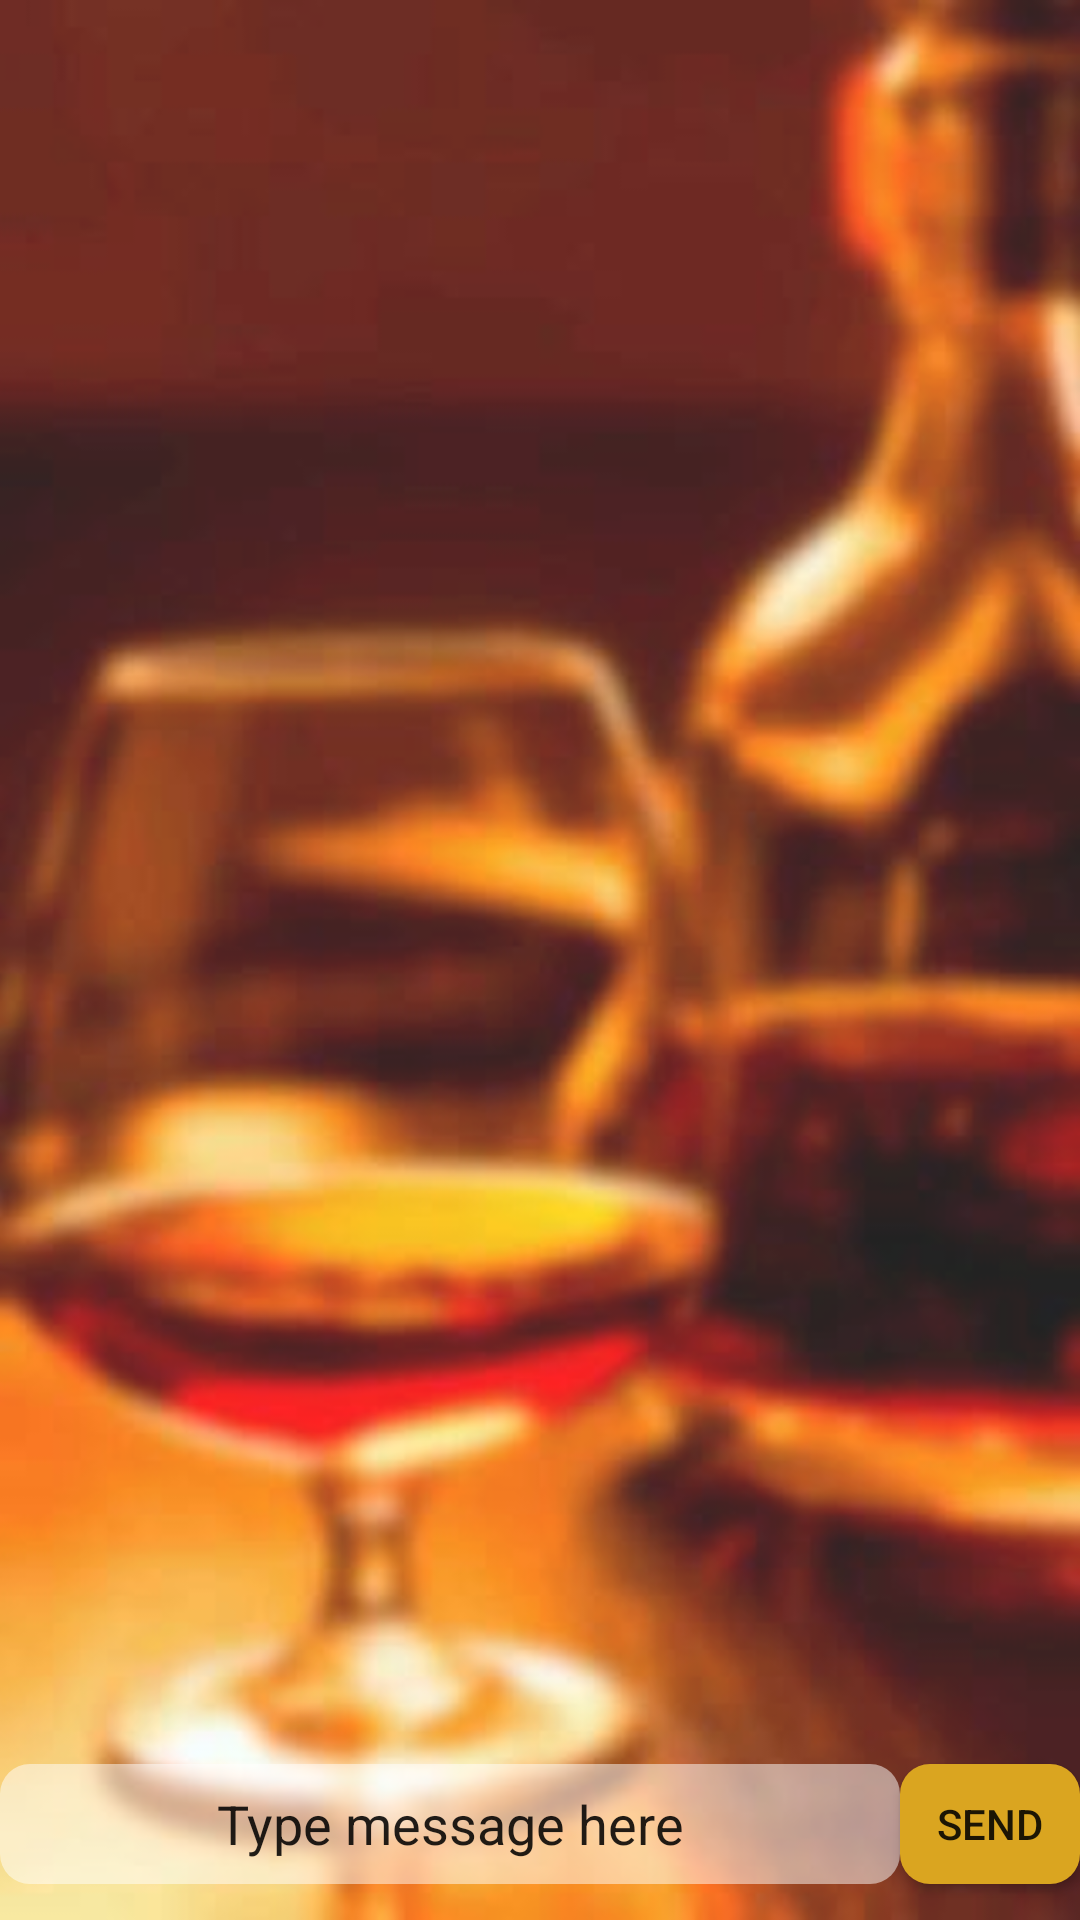

Reconstruct the res/layout file that produces this screen, plus the resources it refers to.
<!-- AndroidManifest.xml: application theme AppTheme -->
<!-- res/layout/activity_chat_room.xml -->
<?xml version="1.0" encoding="utf-8"?>
<RelativeLayout xmlns:android="http://schemas.android.com/apk/res/android"
    xmlns:tools="http://schemas.android.com/tools"
    android:id="@+id/activity_chat_room"
    android:layout_width="match_parent"
    android:layout_height="match_parent"

    tools:context="exampfi.daria.chillaxlinuxtryandroid.Views.ChatRoomActivity">

    <ImageView
        android:layout_width="match_parent"
        android:layout_height="match_parent"
        android:src="@drawable/back_il"
        android:scaleType="centerCrop"/>

    <LinearLayout
        android:layout_width="match_parent"
        android:layout_height="match_parent"
        android:orientation="vertical"
        android:weightSum="1"
        android:background="#22FFFFFF">

        <LinearLayout
            android:layout_width="match_parent"
            android:layout_height="match_parent"
            android:layout_weight="0.1"
            android:orientation="vertical">

            <EditText
                android:layout_width="wrap_content"
                android:layout_height="wrap_content"
                android:id="@+id/old"
                android:background="@drawable/elliptical_button"
                android:layout_marginBottom="10dp"
                android:layout_marginLeft="10dp"
                android:layout_marginTop="5dp"
                android:textColor="#000"/>

            <ListView
                android:layout_width="match_parent"
                android:layout_height="match_parent"
                android:layout_weight="0.1"
                android:id="@+id/present_chat"
                android:layout_gravity="right"
                android:gravity="right"/>


        </LinearLayout>


        <LinearLayout
            android:layout_width="match_parent"
            android:layout_height="match_parent"
            android:id="@+id/manageable"
            android:layout_weight="0.9"
            android:orientation="horizontal"
            >


            <EditText
                android:layout_width="300dp"
                android:layout_height="40dp"
                android:text="@string/new_char_room_name"
                android:ems="10"
                android:id="@+id/toBeSent"
                android:background="@drawable/elliptical_button"
                android:layout_gravity="center_horizontal|center_vertical"
                android:gravity="center_horizontal|center_vertical"/>


                <Button
                    android:layout_width="wrap_content"
                    android:layout_height="40dp"
                    android:id="@+id/send_message"
                    android:background="@drawable/elliptical_button_signin"
                    android:text="@string/new_chat"
                    android:layout_weight="0.7"
                    android:layout_gravity="center_horizontal|center_vertical"
                    android:gravity="center_horizontal|center_vertical"
                    android:clickable="true"

                    />



        </LinearLayout>

    </LinearLayout>
    </RelativeLayout>
<!-- resources referenced by this layout -->
<resources>
  <!-- drawable back_il: jpg bitmap (drawable, 15114 bytes) -->
  <!-- drawable elliptical_button (drawable) -->
  <?xml version="1.0" encoding="UTF-8"?>
  <shape xmlns:android="http://schemas.android.com/apk/res/android">
      <solid android:color="#80FFFFFF" />
  
      <corners android:radius="10dip"/>
      <padding android:left="0dip" android:top="0dip" android:right="0dip" android:bottom="0dip"/>
  </shape>
  <!-- drawable elliptical_button_signin (drawable) -->
  <?xml version="1.0" encoding="UTF-8"?>
  <shape xmlns:android="http://schemas.android.com/apk/res/android">
      <solid android:color="#DAA520" />
  
      <corners android:radius="10dip"/>
      <padding android:left="0dip" android:top="0dip" android:right="0dip" android:bottom="0dip"/>
  </shape>
  <string name="new_char_room_name">Type message here</string>
  <string name="new_chat">Send</string>
  <style name="AppTheme" parent="Theme.AppCompat.Light.DarkActionBar">
          
          <item name="colorPrimary">@color/colorPrimary</item>
          <item name="colorPrimaryDark">@color/colorPrimaryDark</item>
          <item name="colorAccent">@color/colorAccent</item>
          <item name="android:textColorHint">@color/text_color_hint</item>
  
      </style>
  <color name="colorPrimary">#3F51B5</color>
  <color name="colorPrimaryDark">#303f9f</color>
  <color name="colorAccent">#FFD300</color>
  <color name="text_color_hint">#000</color>
</resources>
